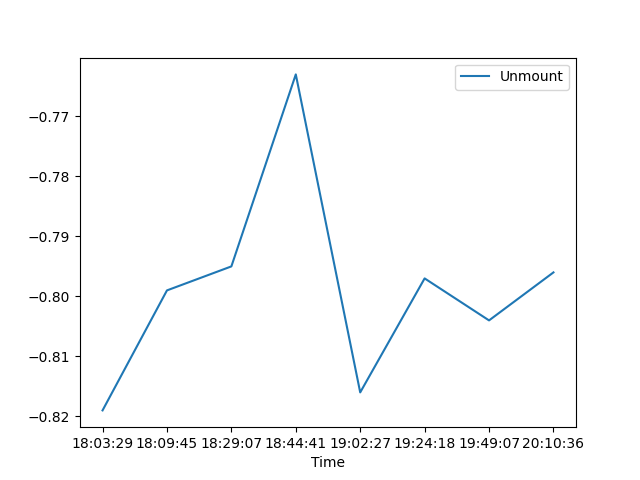

The data file committed next to this chart (first rows):
, Date, Time, Unmount
0, 03/06/21, 18:03:29, -0.819
1, 03/06/21, 18:09:45, -0.799
2, 03/06/21, 18:29:07, -0.795
3, 03/06/21, 18:44:41, -0.763
4, 03/06/21, 19:02:27, -0.816
5, 03/06/21, 19:24:18, -0.797
6, 03/06/21, 19:49:07, -0.804
7, 03/06/21, 20:10:36, -0.796
